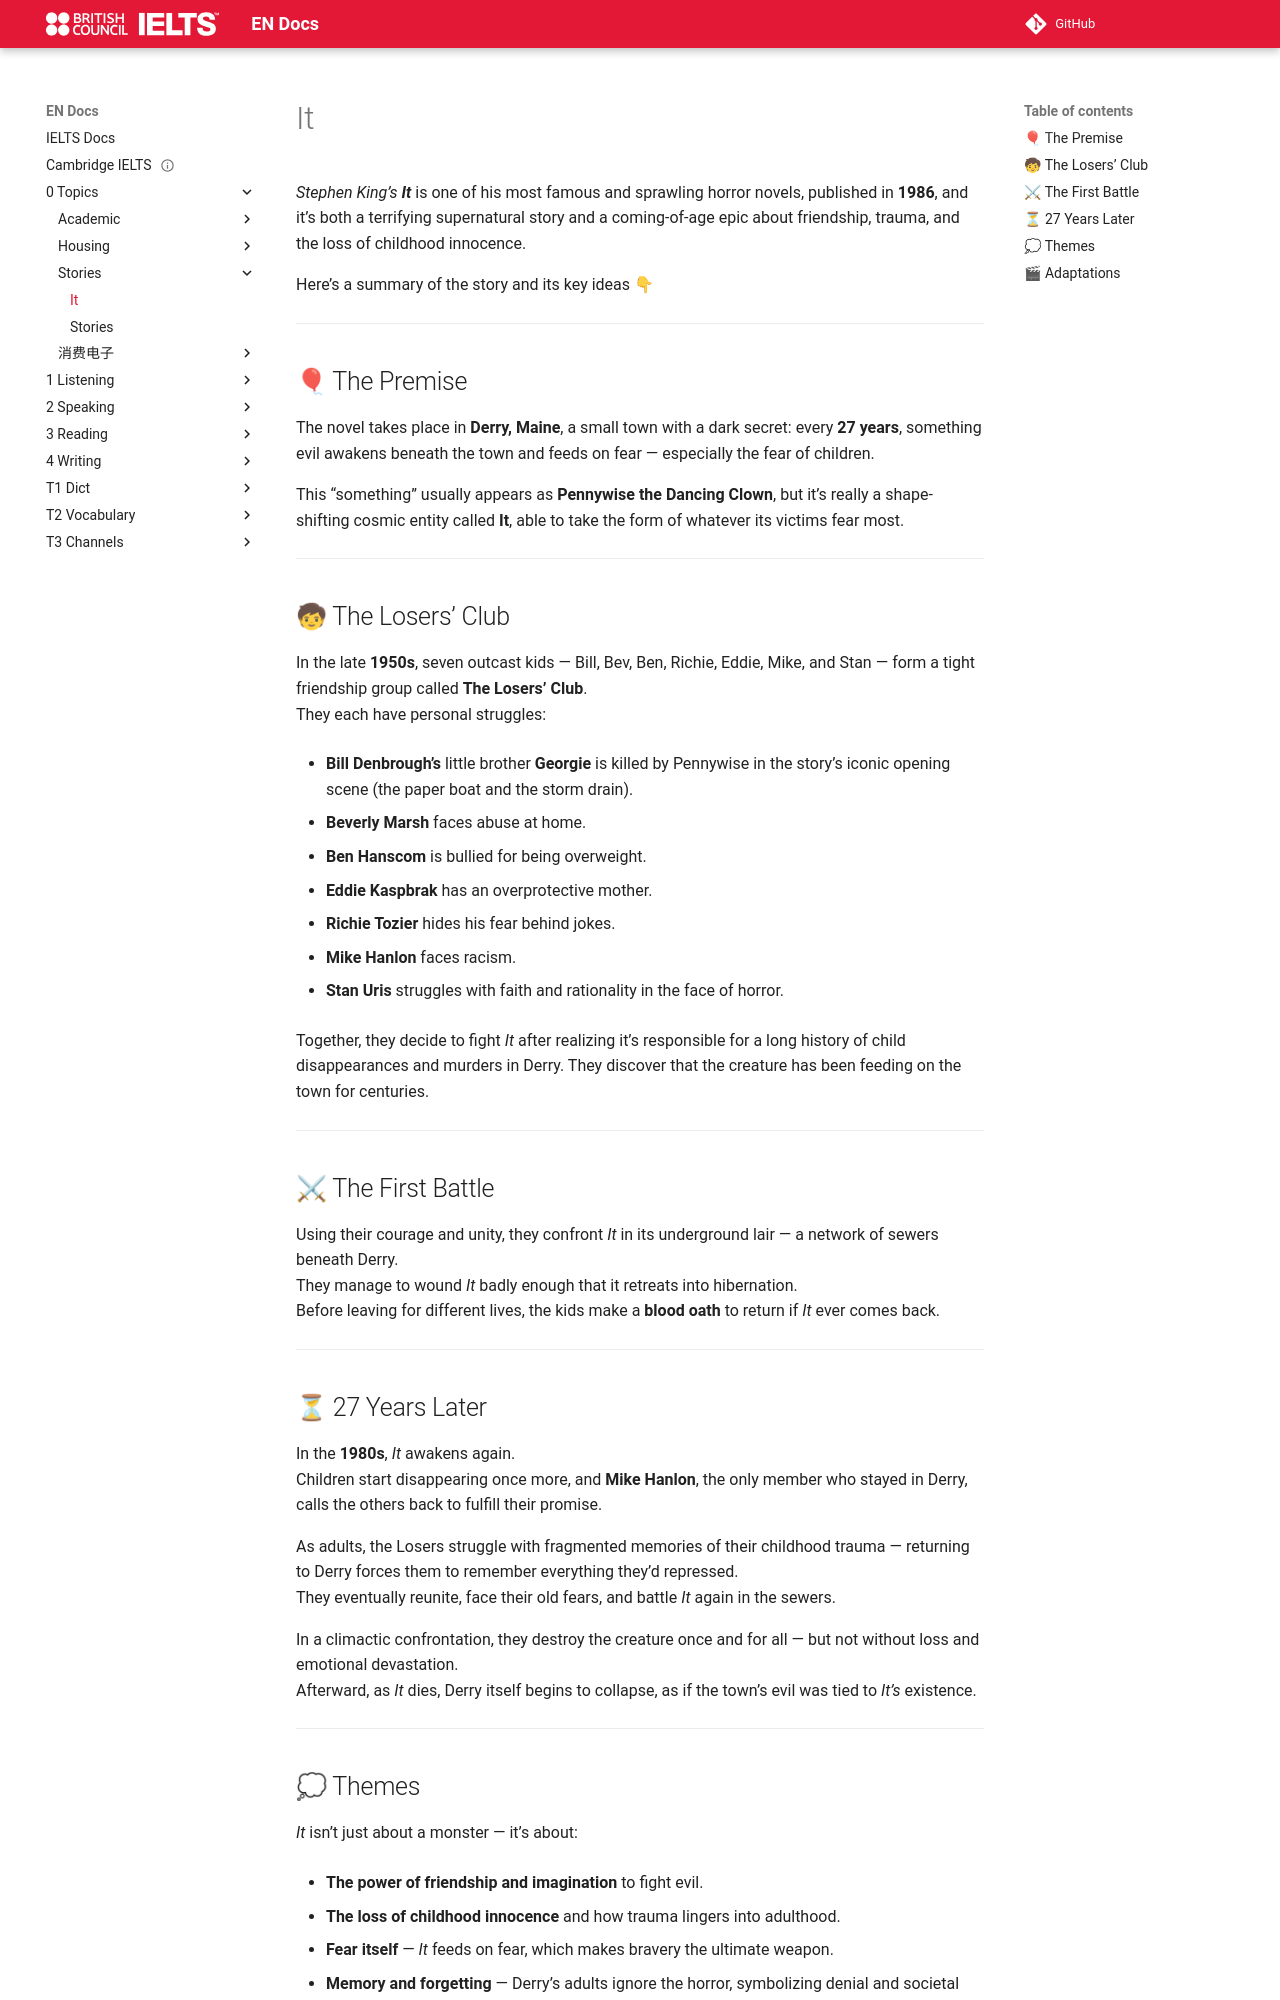

repository: abotw/Docs-IELTS · page: 0-Topics/Stories/it/index.html · generator: mkdocs

---
title: It
parent: Stories
layout: page
date: 2025-10-31
---

# It

_Stephen King’s_ **_It_** is one of his most famous and sprawling horror novels, published in **1986**, and it’s both a terrifying supernatural story and a coming-of-age epic about friendship, trauma, and the loss of childhood innocence.

Here’s a summary of the story and its key ideas 👇

---

## 🎈 The Premise

The novel takes place in **Derry, Maine**, a small town with a dark secret: every **27 years**, something evil awakens beneath the town and feeds on fear — especially the fear of children.

This “something” usually appears as **Pennywise the Dancing Clown**, but it’s really a shape-shifting cosmic entity called **It**, able to take the form of whatever its victims fear most.

---

## 🧒 The Losers’ Club

In the late **1950s**, seven outcast kids — Bill, Bev, Ben, Richie, Eddie, Mike, and Stan — form a tight friendship group called **The Losers’ Club**.  
They each have personal struggles:

- **Bill Denbrough’s** little brother **Georgie** is killed by Pennywise in the story’s iconic opening scene (the paper boat and the storm drain).
    
- **Beverly Marsh** faces abuse at home.
    
- **Ben Hanscom** is bullied for being overweight.
    
- **Eddie Kaspbrak** has an overprotective mother.
    
- **Richie Tozier** hides his fear behind jokes.
    
- **Mike Hanlon** faces racism.
    
- **Stan Uris** struggles with faith and rationality in the face of horror.
    

Together, they decide to fight _It_ after realizing it’s responsible for a long history of child disappearances and murders in Derry. They discover that the creature has been feeding on the town for centuries.

---

## ⚔ The First Battle

Using their courage and unity, they confront _It_ in its underground lair — a network of sewers beneath Derry.  
They manage to wound _It_ badly enough that it retreats into hibernation.  
Before leaving for different lives, the kids make a **blood oath** to return if _It_ ever comes back.

---

## ⏳ 27 Years Later

In the **1980s**, _It_ awakens again.  
Children start disappearing once more, and **Mike Hanlon**, the only member who stayed in Derry, calls the others back to fulfill their promise.

As adults, the Losers struggle with fragmented memories of their childhood trauma — returning to Derry forces them to remember everything they’d repressed.  
They eventually reunite, face their old fears, and battle _It_ again in the sewers.

In a climactic confrontation, they destroy the creature once and for all — but not without loss and emotional devastation.  
Afterward, as _It_ dies, Derry itself begins to collapse, as if the town’s evil was tied to _It’s_ existence.

---
